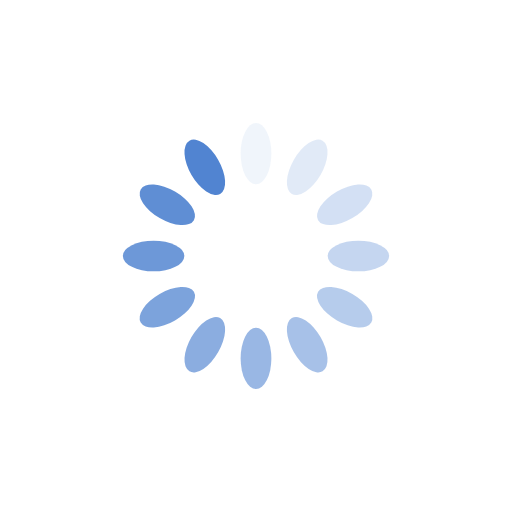
t = 0.00 s
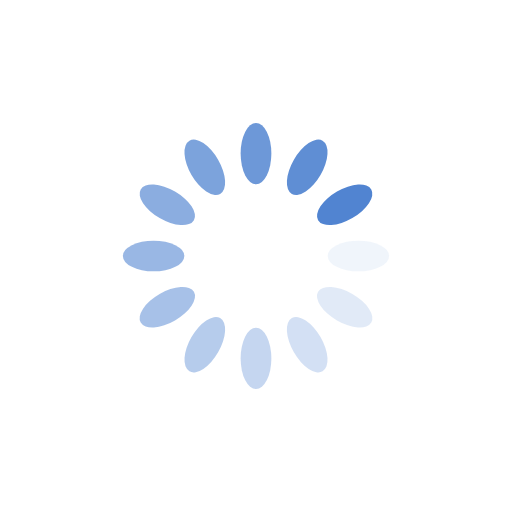
t = 0.25 s
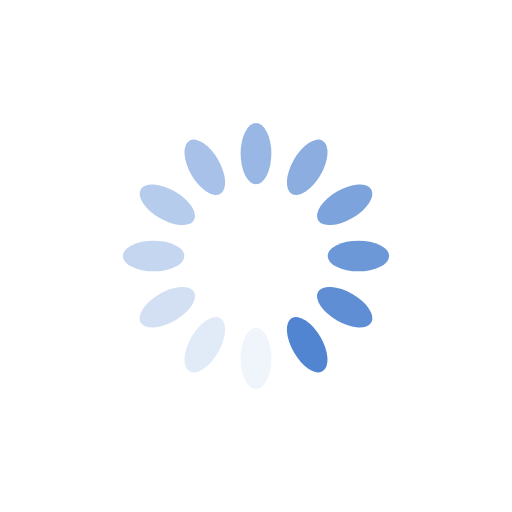
t = 0.50 s
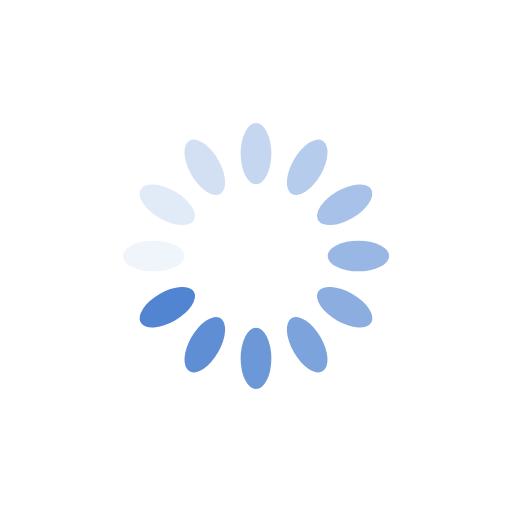
t = 0.75 s

The animated SVG that drew these frames (rendered in a browser with its animation timeline set to each time). Animation: 12 SMIL elements (animate=12); one cycle of 1.00 s, repeats indefinitely.

<?xml version="1.0" encoding="utf-8"?>
<svg xmlns="http://www.w3.org/2000/svg" xmlns:xlink="http://www.w3.org/1999/xlink" style="margin: auto; background: none; display: block; shape-rendering: auto;" width="200px" height="200px" viewBox="0 0 100 100" preserveAspectRatio="xMidYMid">
<g transform="rotate(0 50 50)">
  <rect x="47" y="24" rx="3" ry="6" width="6" height="12" fill="#5184d1">
    <animate attributeName="opacity" values="1;0" keyTimes="0;1" dur="1s" begin="-0.9166666666666666s" repeatCount="indefinite"></animate>
  </rect>
</g><g transform="rotate(30 50 50)">
  <rect x="47" y="24" rx="3" ry="6" width="6" height="12" fill="#5184d1">
    <animate attributeName="opacity" values="1;0" keyTimes="0;1" dur="1s" begin="-0.8333333333333334s" repeatCount="indefinite"></animate>
  </rect>
</g><g transform="rotate(60 50 50)">
  <rect x="47" y="24" rx="3" ry="6" width="6" height="12" fill="#5184d1">
    <animate attributeName="opacity" values="1;0" keyTimes="0;1" dur="1s" begin="-0.75s" repeatCount="indefinite"></animate>
  </rect>
</g><g transform="rotate(90 50 50)">
  <rect x="47" y="24" rx="3" ry="6" width="6" height="12" fill="#5184d1">
    <animate attributeName="opacity" values="1;0" keyTimes="0;1" dur="1s" begin="-0.6666666666666666s" repeatCount="indefinite"></animate>
  </rect>
</g><g transform="rotate(120 50 50)">
  <rect x="47" y="24" rx="3" ry="6" width="6" height="12" fill="#5184d1">
    <animate attributeName="opacity" values="1;0" keyTimes="0;1" dur="1s" begin="-0.5833333333333334s" repeatCount="indefinite"></animate>
  </rect>
</g><g transform="rotate(150 50 50)">
  <rect x="47" y="24" rx="3" ry="6" width="6" height="12" fill="#5184d1">
    <animate attributeName="opacity" values="1;0" keyTimes="0;1" dur="1s" begin="-0.5s" repeatCount="indefinite"></animate>
  </rect>
</g><g transform="rotate(180 50 50)">
  <rect x="47" y="24" rx="3" ry="6" width="6" height="12" fill="#5184d1">
    <animate attributeName="opacity" values="1;0" keyTimes="0;1" dur="1s" begin="-0.4166666666666667s" repeatCount="indefinite"></animate>
  </rect>
</g><g transform="rotate(210 50 50)">
  <rect x="47" y="24" rx="3" ry="6" width="6" height="12" fill="#5184d1">
    <animate attributeName="opacity" values="1;0" keyTimes="0;1" dur="1s" begin="-0.3333333333333333s" repeatCount="indefinite"></animate>
  </rect>
</g><g transform="rotate(240 50 50)">
  <rect x="47" y="24" rx="3" ry="6" width="6" height="12" fill="#5184d1">
    <animate attributeName="opacity" values="1;0" keyTimes="0;1" dur="1s" begin="-0.25s" repeatCount="indefinite"></animate>
  </rect>
</g><g transform="rotate(270 50 50)">
  <rect x="47" y="24" rx="3" ry="6" width="6" height="12" fill="#5184d1">
    <animate attributeName="opacity" values="1;0" keyTimes="0;1" dur="1s" begin="-0.16666666666666666s" repeatCount="indefinite"></animate>
  </rect>
</g><g transform="rotate(300 50 50)">
  <rect x="47" y="24" rx="3" ry="6" width="6" height="12" fill="#5184d1">
    <animate attributeName="opacity" values="1;0" keyTimes="0;1" dur="1s" begin="-0.08333333333333333s" repeatCount="indefinite"></animate>
  </rect>
</g><g transform="rotate(330 50 50)">
  <rect x="47" y="24" rx="3" ry="6" width="6" height="12" fill="#5184d1">
    <animate attributeName="opacity" values="1;0" keyTimes="0;1" dur="1s" begin="0s" repeatCount="indefinite"></animate>
  </rect>
</g>
</svg>
